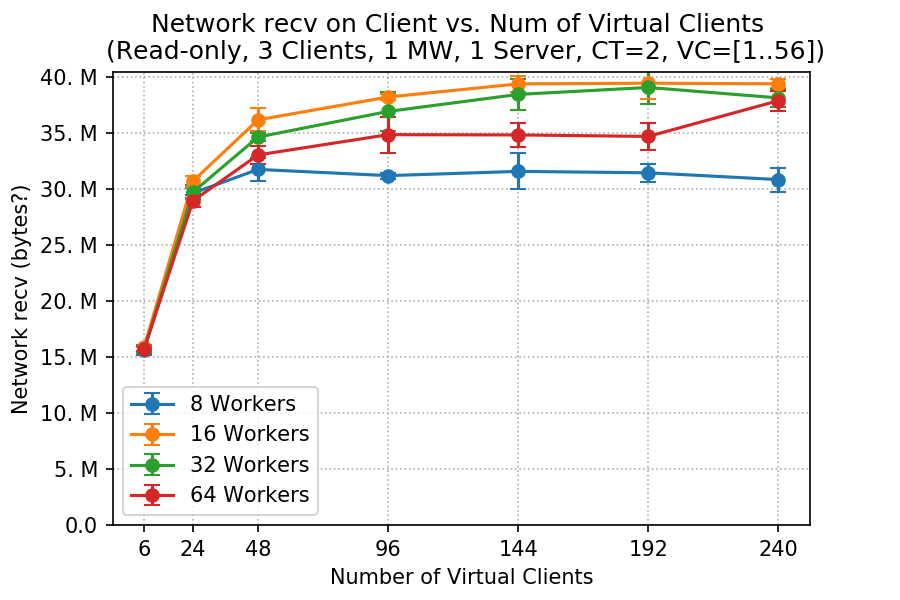

The file beside this chart, header and first rows:
client, worker, netrecv_mean, netrecv_std
6, 8, 15651715, 453073
6, 16, 15940855, 81216
6, 32, 15717656, 369646
6, 64, 15762240, 187461
24, 8, 29640072, 439668
24, 16, 30715834, 488126
24, 32, 29734569, 664343
24, 64, 28951353, 552293
48, 8, 31756899, 1039911
48, 16, 36184770, 1012771
48, 32, 34646150, 330149
48, 64, 33048893, 784200
96, 8, 31201335, 267233
96, 16, 38222942, 267192
96, 32, 36934574, 1724099
96, 64, 34860531, 1593920
144, 8, 31582129, 1618424
144, 16, 39395277, 684118
144, 32, 38454820, 1394140
144, 64, 34836133, 1054785
192, 8, 31454083, 781663
192, 16, 39456784, 1401264
192, 32, 39075859, 1504296
192, 64, 34703542, 1230909
240, 8, 30850309, 1069508
240, 16, 40205273, 791113
240, 32, 38144775, 800225
240, 64, 38144684, 267540
